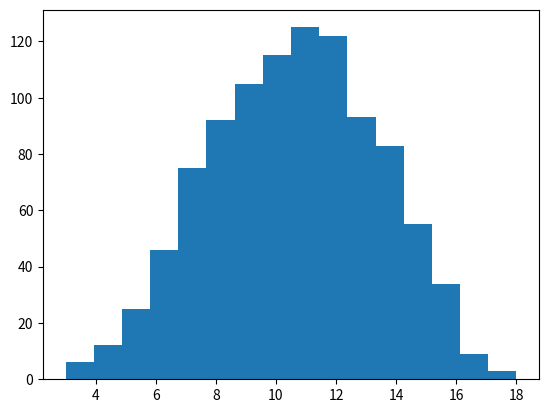

Python code for this plot: (Note: this script raises an exception after producing the figure.)
# Musterloesung zu Blatt 2, Aufg. 2.2
''' Haeufigkeitsverteilung beim Wuerflen
    (kurze Loesung, array mit Zufallszahl als Index)
[redacted]
'''
#aufgabe 4.1 a)
import numpy as np
import matplotlib.pyplot as plt

# 1) "Wuerfeln" der Zufallszahlen:
N = 1000
n=3 #anzahl werfel
z1 = np.int32(6*np.random.rand(N) + 1)
z2 = np.int32(6*np.random.rand(N) + 1)
z3 = np.int32(6*np.random.rand(N) + 1)
z  = np.float64(z1+z2+z3)

# int32(): Ganzzahl-Anteil
# 6*random.rand(N)+1: N gleichverteilte Zufallszahlen im Intervall 1<z<7
#                     z nimmt also die Werte 1-6 an

# 2) Bestimmung der Haeufigkeit:
c, bins, patches = plt.hist(z, n*5+1, normed=1, facecolor='g', log=False, alpha=0.5)
  # Zufallszahl als Index, entsprechenden Wert um 1 erhoehen
#   -> Haeufigkeit der gewuerfelten Zahl i in h[i-1] , i=1, ..., 6
x=np.linspace(3,18,1,endpoint=True)
# 3) grafische Darstellung als Balkendiagramm mit bar():
#plt.bar(x, h, width=0.1, align='center', color='g', alpha=0.7)
#   und noch ein wenig verschoenern ...
plt.xlabel(r'$Gew\"urfelte Zahl$', size='x-large')
plt.ylabel(r'$H\"aufigkeit$', size='x-large')
#   und anzeigen
plt.show()
